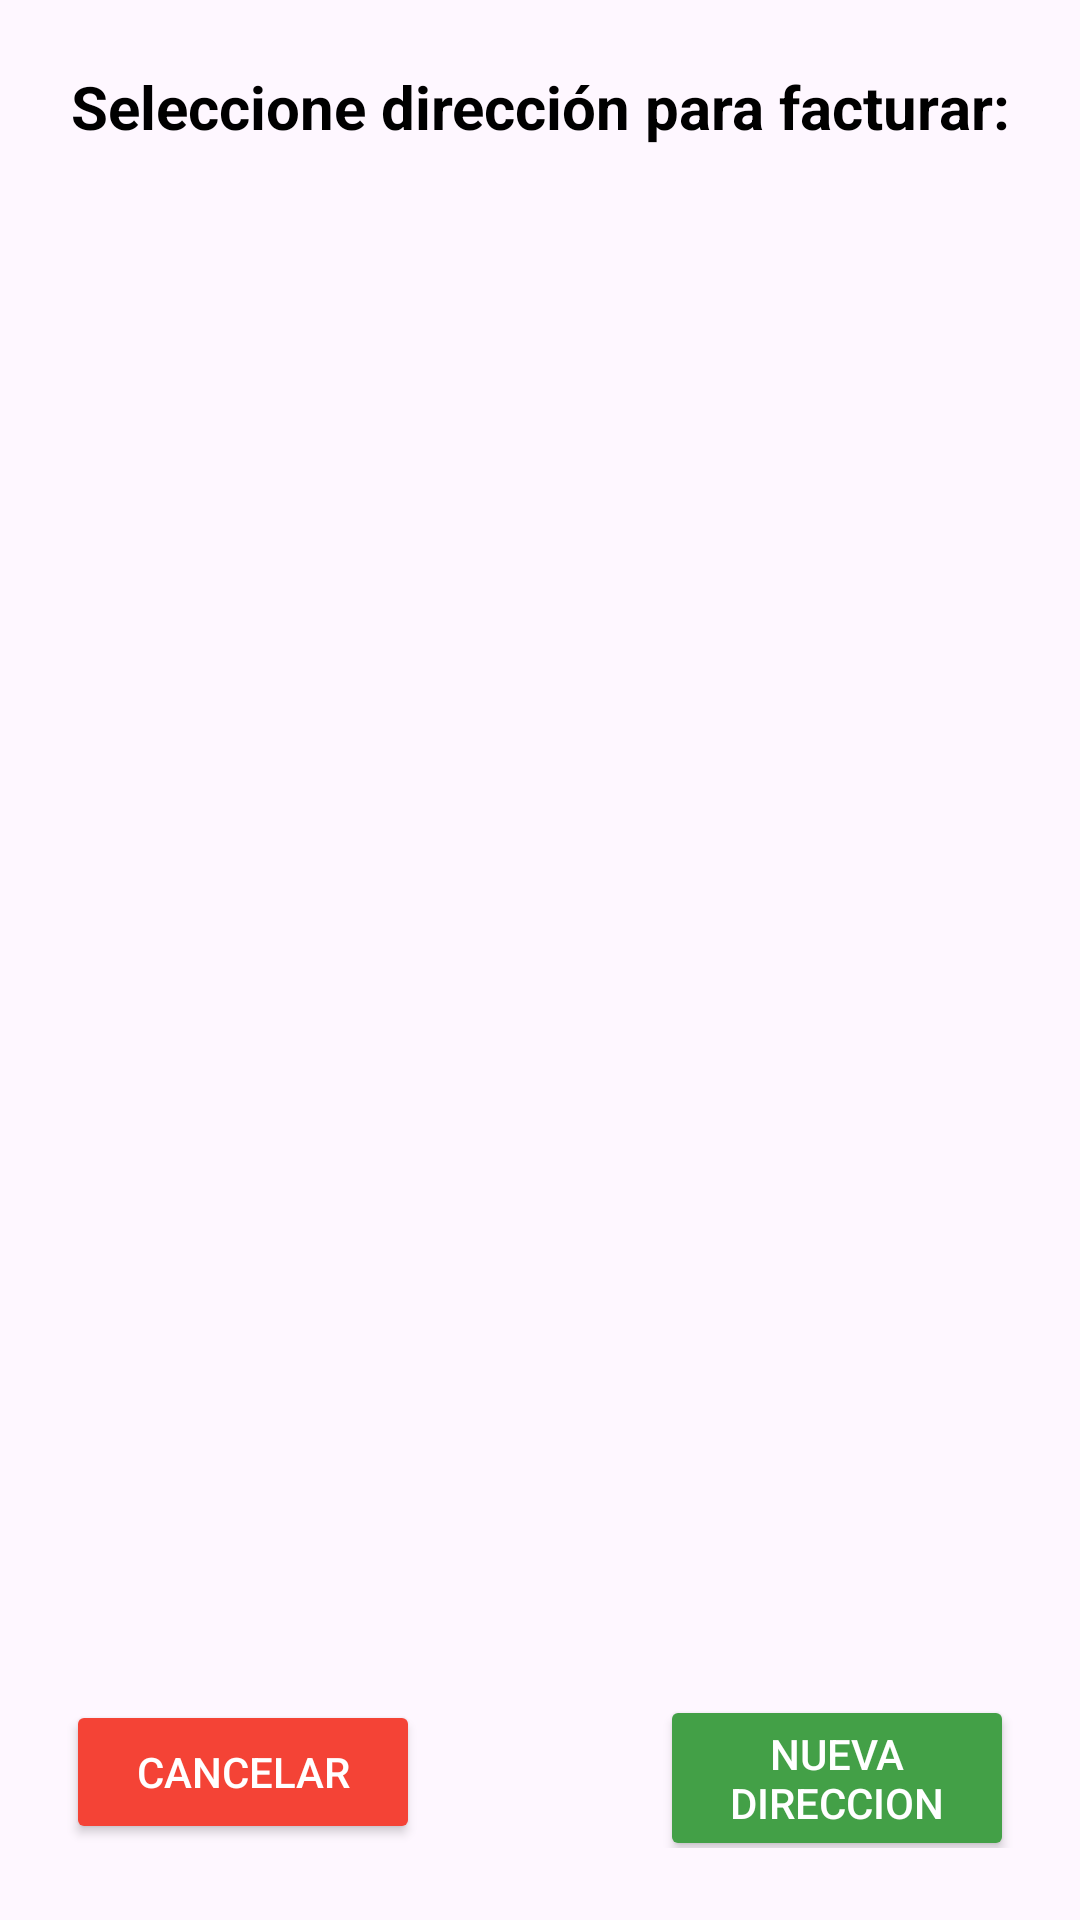

Reconstruct the res/layout file that produces this screen, plus the resources it refers to.
<!-- AndroidManifest.xml: application theme Theme.SlopShop -->
<!-- res/layout/fragment_seleccionar_direccion.xml -->
<?xml version="1.0" encoding="utf-8"?>
<RelativeLayout xmlns:android="http://schemas.android.com/apk/res/android"
    android:layout_width="match_parent"
    android:layout_height="match_parent"
    xmlns:tools="http://schemas.android.com/tools"
    android:padding="12dp">

    <TextView
        android:id="@+id/tvTituloSeleccionDireccion"
        android:layout_width="match_parent"
        android:layout_height="wrap_content"
        android:text="Seleccione dirección para facturar:"
        android:textSize="20sp"
        android:layout_marginTop="10dp"
        android:gravity="center"
        android:textStyle="bold"
        android:textColor="@color/black"
        android:layout_alignParentTop="true"
        android:layout_marginBottom="12dp"
        android:paddingBottom="15dp"/>

    <androidx.recyclerview.widget.RecyclerView
        android:id="@+id/recyclerDirecciones"
        android:layout_width="match_parent"
        android:layout_height="0dp"
        android:layout_below="@id/tvTituloSeleccionDireccion"
        android:layout_above="@+id/layoutBotones"
        tools:listitem="@layout/item_direccion"
        android:scrollbars="vertical" />

    <TextView
        android:id="@+id/tvSinDirecciones"
        android:layout_width="wrap_content"
        android:layout_height="wrap_content"
        android:text="No hay direcciones aun, prueba con añadir una nueva"
        android:textSize="18sp"
        android:textColor="@color/black"
        android:layout_centerInParent="true"
        android:visibility="gone"
        android:gravity="center"
        android:layout_margin="10dp"/>

    <LinearLayout
        android:id="@+id/layoutBotones"
        android:layout_width="match_parent"
        android:layout_height="wrap_content"
        android:layout_alignParentBottom="true"
        android:orientation="horizontal"
        android:weightSum="2"
        android:paddingTop="8dp"
        android:paddingBottom="8dp"
        android:layout_marginTop="12dp"
        android:layout_marginBottom="4dp"
        >

        <Button
            android:id="@+id/btnAtras"
            android:layout_width="0dp"
            android:layout_height="wrap_content"
            android:layout_weight="1"
            android:layout_marginTop="6dp"
            android:text="Cancelar"
            android:textColor="@android:color/white"
            android:backgroundTint="@color/rojo"
            android:layout_marginEnd="40dp"
            android:layout_marginStart="10dp"/>

        <Button
            android:id="@+id/btnNuevaDireccion"
            android:layout_width="0dp"
            android:layout_height="wrap_content"
            android:layout_weight="1"
            android:text="Nueva Direccion"
            android:textColor="@android:color/white"
            android:backgroundTint="@color/verde_claro"
            android:layout_marginStart="40dp"
            android:layout_marginEnd="10dp"/>

    </LinearLayout>

</RelativeLayout>
<!-- res/layout/item_direccion.xml (included above) -->
<?xml version="1.0" encoding="utf-8"?>
<androidx.cardview.widget.CardView xmlns:android="http://schemas.android.com/apk/res/android"
    xmlns:app="http://schemas.android.com/apk/res-auto"
    android:layout_width="match_parent"
    android:layout_height="wrap_content"
    android:layout_margin="8dp"
    app:cardCornerRadius="12dp"
    app:cardElevation="4dp">

    <LinearLayout
        android:layout_width="match_parent"
        android:layout_height="wrap_content"
        android:orientation="horizontal"
        android:gravity="center_vertical"
        android:padding="12dp">

        <LinearLayout
            android:layout_width="0dp"
            android:layout_height="wrap_content"
            android:layout_weight="1"
            android:orientation="vertical">

            <TextView
                android:id="@+id/tvPais"
                android:layout_width="wrap_content"
                android:layout_height="wrap_content"
                android:text="País"
                android:textStyle="bold"
                android:textSize="16sp"
                android:textColor="@color/black" />

            <TextView
                android:id="@+id/tvProvinciaCiudad"
                android:layout_width="wrap_content"
                android:layout_height="wrap_content"
                android:text="Provincia, Ciudad"
                android:textSize="14sp"
                android:textColor="@color/black" />

            <TextView
                android:id="@+id/tvCalle"
                android:layout_width="wrap_content"
                android:layout_height="wrap_content"
                android:text="Calle Falsa 123"
                android:textSize="14sp"
                android:textColor="@color/black"
                android:maxLines="2"
                android:ellipsize="end" />
        </LinearLayout>

        <com.google.android.material.button.MaterialButton
            android:id="@+id/btnEliminar"
            android:layout_width="40dp"
            android:layout_height="50dp"
            android:layout_marginStart="8dp"
            android:minWidth="0dp"
            android:padding="10dp"
            android:layout_gravity="center"
            app:backgroundTint="@color/rojo"
            app:icon="@drawable/icono_borrar_xml"
            android:layout_marginEnd="5dp"
            app:iconSize="25dp"
            app:iconPadding="0dp"
            app:iconGravity="textStart" />

    </LinearLayout>

</androidx.cardview.widget.CardView>
<!-- resources referenced by this layout -->
<resources>
  <color name="black">#FF000000</color>
  <color name="rojo">#F44336</color>
  <color name="verde_claro">#43A047</color>
  <style name="Theme.SlopShop" parent="Base.Theme.SlopShop" />
  <style name="Base.Theme.SlopShop" parent="Theme.Material3.DayNight.NoActionBar">
          
          <item name="colorPrimary">@color/naranja_oscuro</item>
      </style>
  <color name="naranja_oscuro">#CC7400</color>
</resources>
